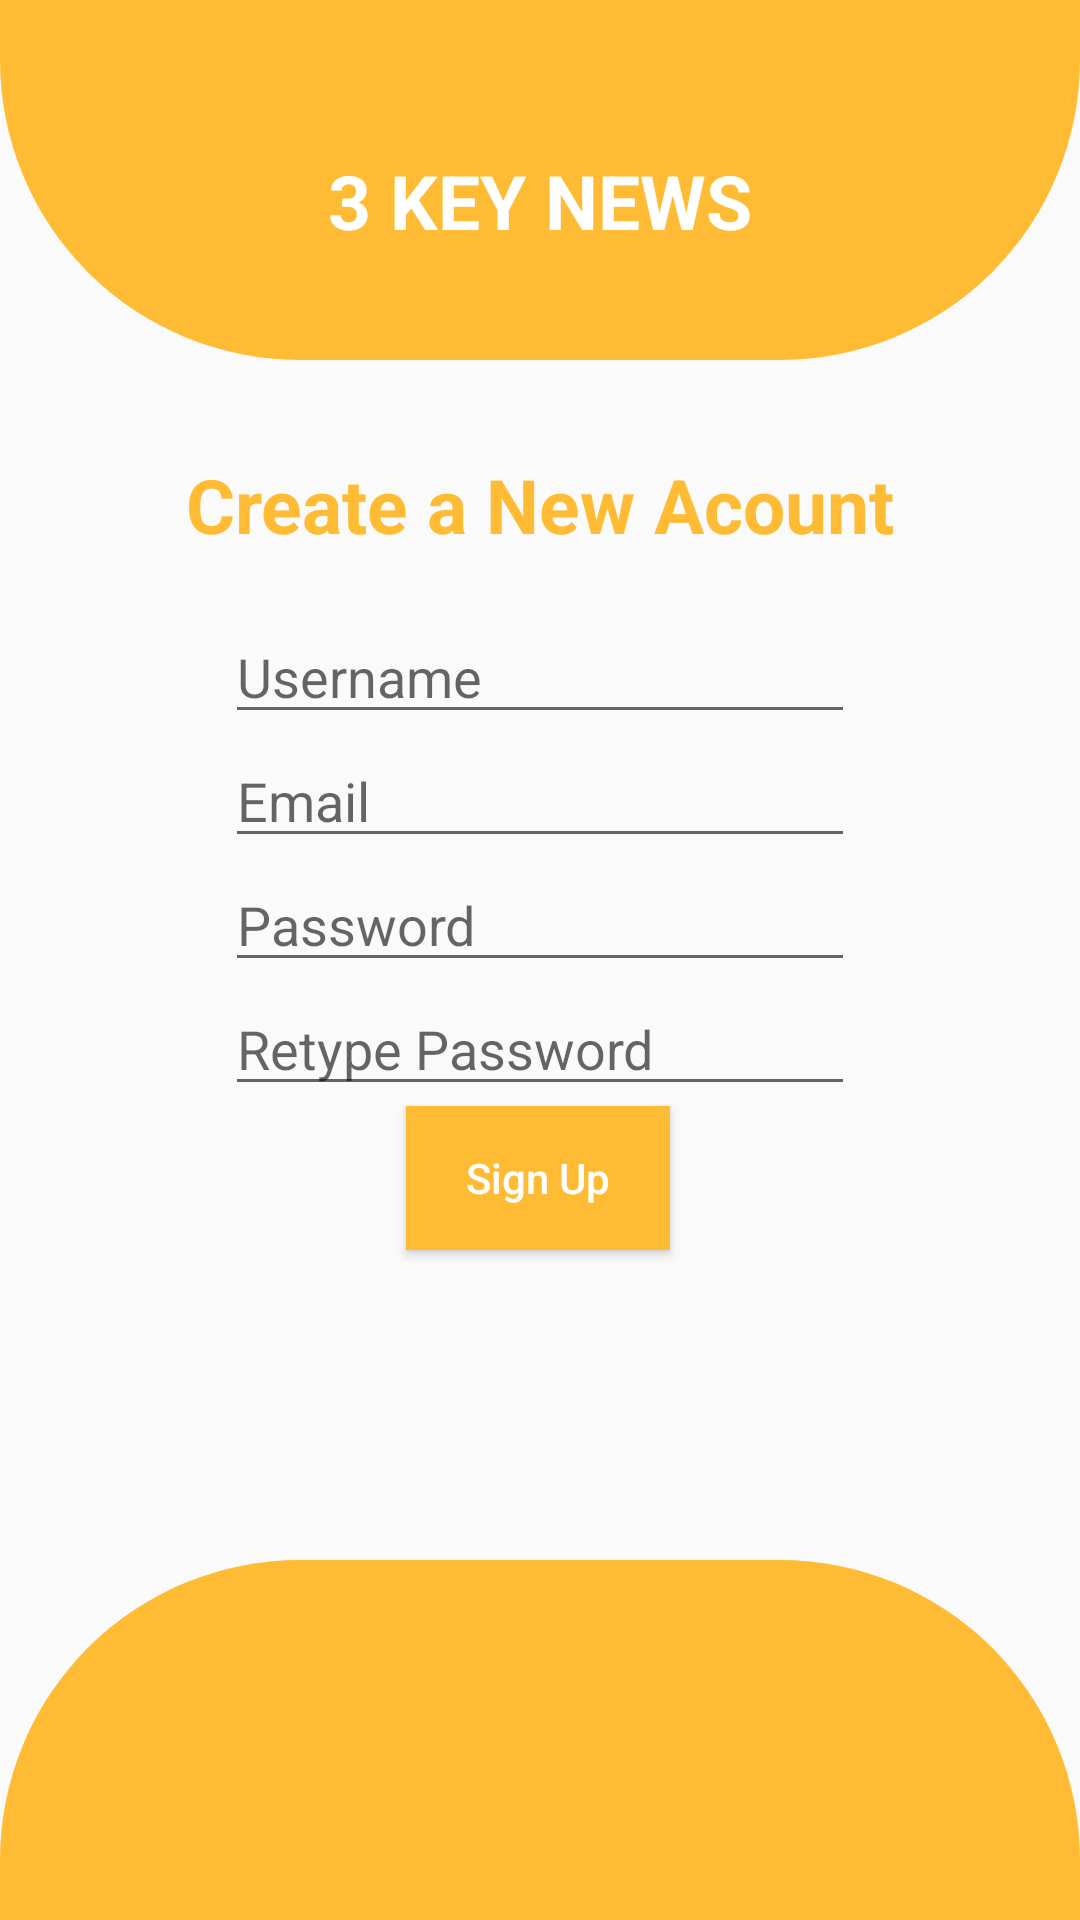

Layout XML and referenced resources for this Android screen:
<!-- AndroidManifest.xml: application theme Theme.AppCompat.Light.NoActionBar -->
<!-- res/layout/activity_sign_up.xml -->
<RelativeLayout xmlns:android="http://schemas.android.com/apk/res/android"
    xmlns:app="http://schemas.android.com/apk/res-auto"
    xmlns:tools="http://schemas.android.com/tools"
    android:layout_width="match_parent"
    android:layout_height="match_parent"
    tools:context=".Sign_up">
    <View
        android:id="@+id/header_view"
        android:layout_width="match_parent"
        android:layout_height="120dp"
        android:background="@drawable/header_bg"/>
    <TextView
        android:layout_marginTop="50dp"
        android:textColor="@color/colorWhite"
        android:textSize="25sp"
        android:textAlignment="center"
        android:text="3 KEY NEWS"
        android:textStyle="bold"
        android:layout_width="match_parent"
        android:layout_height="wrap_content"
        android:gravity="center_horizontal" />
    <LinearLayout
        android:layout_marginTop="10dp"
        android:layout_width="match_parent"
        android:layout_height="wrap_content"
        android:layout_below="@+id/header_view"
        android:orientation="vertical">
        <include layout="@layout/new_signup"/>

    </LinearLayout>

    <LinearLayout
        android:gravity="bottom"
        android:layout_width="match_parent"
        android:layout_height="match_parent">


        <View

            android:layout_width="match_parent"
            android:layout_height="120dp"
            android:background="@drawable/bottom_bg"/>
    </LinearLayout>


</RelativeLayout>
<!-- res/layout/new_signup.xml (included above) -->
<androidx.constraintlayout.widget.ConstraintLayout xmlns:android="http://schemas.android.com/apk/res/android"
    xmlns:app="http://schemas.android.com/apk/res-auto"
    xmlns:tools="http://schemas.android.com/tools"
    android:layout_width="match_parent"
    android:layout_height="match_parent">

    <EditText
        android:id="@+id/textNewUsername"
        android:layout_width="wrap_content"
        android:layout_height="wrap_content"
        android:layout_marginTop="150dp"
        android:ems="10"
        android:hint="Username"
        android:inputType="textPersonName"
        app:layout_constraintBottom_toTopOf="@+id/textNewEmail"
        app:layout_constraintEnd_toEndOf="parent"
        app:layout_constraintStart_toStartOf="parent"
        app:layout_constraintTop_toTopOf="parent"
        app:layout_constraintVertical_bias="0.13" />

    <EditText
        android:id="@+id/textNewEmail"
        android:layout_width="wrap_content"
        android:layout_height="wrap_content"
        android:ems="10"
        android:hint="Email"
        android:inputType="textEmailAddress"
        app:layout_constraintBottom_toTopOf="@+id/textNewPassword"
        app:layout_constraintEnd_toEndOf="parent"
        app:layout_constraintStart_toStartOf="parent"
        app:layout_constraintTop_toBottomOf="@+id/textNewUsername" />

    <EditText
        android:id="@+id/textNewPassword"
        android:layout_width="wrap_content"
        android:layout_height="wrap_content"
        android:ems="10"
        android:hint="Password"
        android:inputType="textPassword"
        app:layout_constraintBottom_toTopOf="@+id/textRetypePassword"
        app:layout_constraintEnd_toEndOf="parent"
        app:layout_constraintStart_toStartOf="parent"
        app:layout_constraintTop_toBottomOf="@+id/textNewEmail" />
    <EditText
        android:id="@+id/textRetypePassword"
        android:layout_width="wrap_content"
        android:layout_height="wrap_content"
        android:ems="10"
        android:hint="Retype Password"
        android:inputType="textPassword"
        app:layout_constraintBottom_toTopOf="@+id/newsignupButton"
        app:layout_constraintEnd_toEndOf="parent"
        app:layout_constraintStart_toStartOf="parent"
        app:layout_constraintTop_toBottomOf="@+id/textNewPassword" />

    <Button
        android:id="@+id/newsignupButton"
        android:layout_width="wrap_content"
        android:layout_height="wrap_content"
        android:layout_marginBottom="300dp"
        android:background="@android:color/holo_orange_light"
        android:text="Sign Up"
        android:textAllCaps="false"
        android:textColor="@color/colorWhite"
        app:layout_constraintBottom_toBottomOf="parent"
        app:layout_constraintEnd_toEndOf="parent"
        app:layout_constraintHorizontal_bias="0.498"
        app:layout_constraintStart_toStartOf="parent"
        app:layout_constraintTop_toBottomOf="@+id/textRetypePassword" />

    <TextView
        android:id="@+id/textView"
        android:layout_width="wrap_content"
        android:layout_height="wrap_content"
        android:layout_marginTop="16dp"
        android:layout_marginBottom="13dp"
        android:text="Create a New Acount"
        android:textColor="@android:color/holo_orange_light"
        android:textSize="25sp"
        android:textStyle="bold"
        app:layout_constraintBottom_toTopOf="@+id/textNewUsername"
        app:layout_constraintEnd_toEndOf="parent"
        app:layout_constraintStart_toStartOf="parent"
        app:layout_constraintTop_toTopOf="parent" />
</androidx.constraintlayout.widget.ConstraintLayout>
<!-- resources referenced by this layout -->
<resources>
  <color name="colorWhite">#FFFFFF</color>
  <!-- drawable bottom_bg (drawable) -->
  <?xml version="1.0" encoding="utf-8"?>
  
  <shape xmlns:android="http://schemas.android.com/apk/res/android"
      android:shape="rectangle">
      <solid android:color="@android:color/holo_orange_light"/>
      <corners android:topRightRadius="100dp"
          android:topLeftRadius="100dp"/>
  
  
  </shape>
  <!-- drawable header_bg (drawable) -->
  <?xml version="1.0" encoding="utf-8"?>
  
  <shape xmlns:android="http://schemas.android.com/apk/res/android"
      android:shape="rectangle">
      <solid android:color="@android:color/holo_orange_light"/>
      <corners android:bottomLeftRadius="100dp"
          android:bottomRightRadius="100dp"/>
  
  </shape>
</resources>
